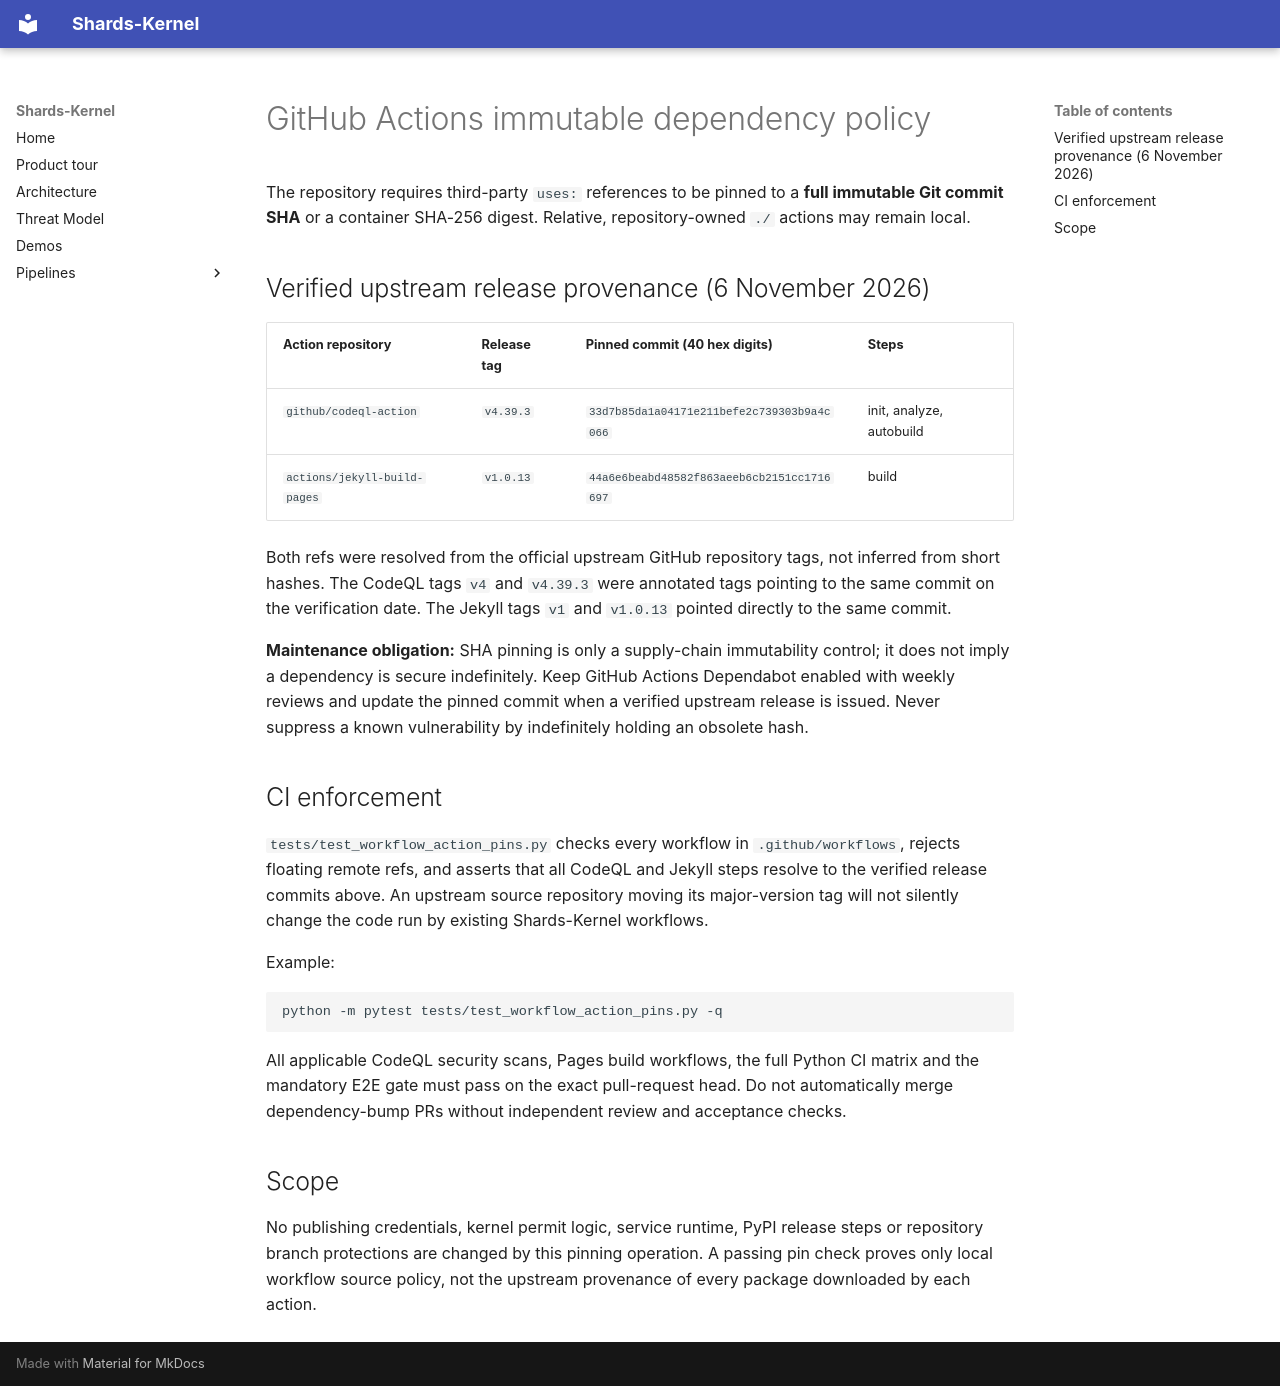

repository: Shards-foundation/Shards-kernel · page: operations/ACTION_PIN_POLICY/index.html · generator: mkdocs

# GitHub Actions immutable dependency policy

The repository requires third-party `uses:` references to be pinned to a
**full immutable Git commit SHA** or a container SHA-256 digest. Relative,
repository-owned `./` actions may remain local.

## Verified upstream release provenance (6 November 2026)

| Action repository | Release tag | Pinned commit (40 hex digits) | Steps |
| --- | --- | --- | --- |
| `github/codeql-action` | `v4.39.3` | `33d7b85da1a04171e211befe2c739303b9a4c066` | init, analyze, autobuild |
| `actions/jekyll-build-pages` | `v1.0.13` | `44a6e6beabd48582f863aeeb6cb2151cc1716697` | build |

Both refs were resolved from the official upstream GitHub repository tags,
not inferred from short hashes. The CodeQL tags `v4` and `v4.39.3`
were annotated tags pointing to the same commit on the verification date.
The Jekyll tags `v1` and `v1.0.13` pointed directly to the same
commit.

**Maintenance obligation:** SHA pinning is only a supply-chain immutability
control; it does not imply a dependency is secure indefinitely. Keep
GitHub Actions Dependabot enabled with weekly reviews and update the pinned
commit when a verified upstream release is issued. Never suppress a known
vulnerability by indefinitely holding an obsolete hash.

## CI enforcement

`tests/test_workflow_action_pins.py` checks every workflow in
`.github/workflows`, rejects floating remote refs, and asserts that
all CodeQL and Jekyll steps resolve to the verified release commits above.
An upstream source repository moving its major-version tag will not silently
change the code run by existing Shards-Kernel workflows.

Example:

```bash
python -m pytest tests/test_workflow_action_pins.py -q
```

All applicable CodeQL security scans, Pages build workflows, the full
Python CI matrix and the mandatory E2E gate must pass on the exact
pull-request head. Do not automatically merge dependency-bump PRs without
independent review and acceptance checks.

## Scope

No publishing credentials, kernel permit logic, service runtime, PyPI
release steps or repository branch protections are changed by this pinning
operation. A passing pin check proves only local workflow source policy,
not the upstream provenance of every package downloaded by each action.
